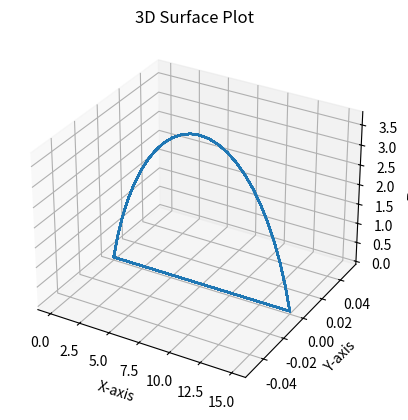

Write Python code to recreate this figure.
import numpy as np  
import matplotlib
import matplotlib.pyplot as plt
from mpl_toolkits.mplot3d.art3d import Poly3DCollection
import sympy as sp 


L  = 15 
R  = 5
D1 = 3
D2 = L - D1
######
p1x = 0
p1y = 0
p1z = 0
#
p2x = D1
p2y = 0
p2z = R
#
p3x = D2 
p3y = 0
p3z = R
#
p4x = L
p4y = 0
p4z = 0
#########
p_i = np.array([[p1x,p1y,p1z],[p2x,p2y,p2z],[p3x,p3y,p3z],[p4x,p4y,p4z]])
##############
u = sp.symbols('u')
U = np.array([[u**3, u**2, u, 1]])
M = np.array([[-1 ,3, -3, 1],[3, -6, 3, 0],[-3, 3, 0, 0], [1, 0 ,0 ,0 ]])
# M = np.array([[-1 , 3, -3, 1],[3, -6, 3, 0],[-3, 3, 0, 0], [1, 0, 0,0 ]])
print(M)
print(p_i)
print(M@p_i)
P = U@M@p_i
######
N = 25
u_val = np.linspace(0, 1, N)
w_val = np.linspace(0, 2*np.pi, N)   
##############
U, W = np.meshgrid(u_val, w_val)
####################### 
#############
X_eq = sp.lambdify(u, P[0,0])
Z_eq = sp.lambdify(u, P[0,2])
#############
X_val = X_eq(U)
# Curve is drawn on the XZ-plane
Y_val = np.zeros_like(X_val)  
Z_val = Z_eq(U)
print(X_val.shape)
print(Y_val.shape)
print(Z_val.shape)
#############
Px = X_val
Py = Z_val*np.cos(W)
Pz = Z_val*np.sin(W)
##################
vertices = np.stack((Px.flatten(), Py.flatten(), Pz.flatten()), axis=-1)
triangles = matplotlib.tri.Triangulation(vertices[:,0], vertices[:,1])
# mesh = Poly3DCollection(vertices[triangles.triangles])

fig = plt.figure()
ax = fig.add_subplot(111, projection='3d')
# ax.add_collection3d(mesh)
ax.plot(X_val, Y_val, Z_val, label='B-spline curve')
# ax.plot_surface(Px, Py, Pz, alpha=0.5, color='blue')
ax.set_xlabel('X-axis')
ax.set_ylabel('Y-axis')
ax.set_zlabel('Z-axis')
ax.set_title('3D Surface Plot')
plt.show()
